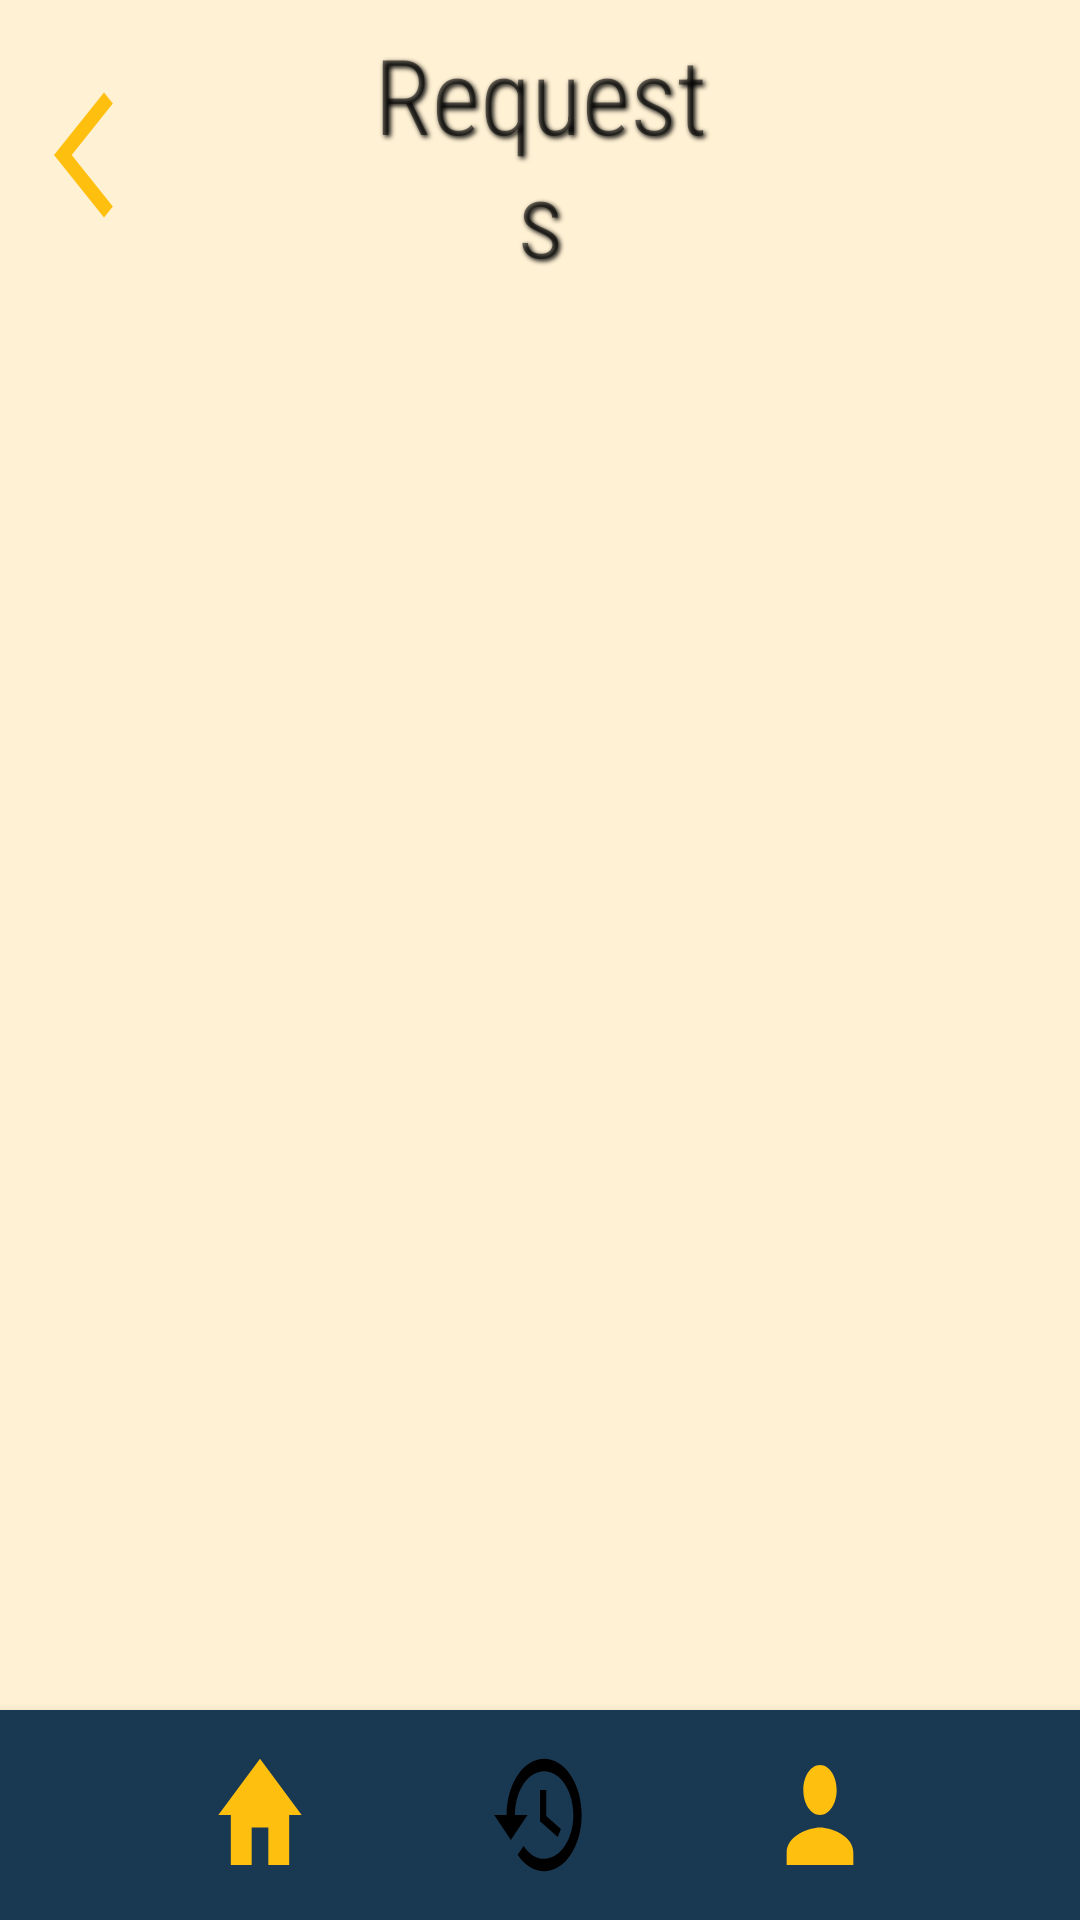

Produce the Android XML layout that renders to this screen, including the resource entries it uses.
<!-- AndroidManifest.xml: application theme Theme.App4 -->
<!-- res/layout/list_requests.xml -->
<?xml version="1.0" encoding="utf-8"?>
<LinearLayout xmlns:android="http://schemas.android.com/apk/res/android"
    android:layout_width="fill_parent"
    android:layout_height="fill_parent"
    xmlns:tools="http://schemas.android.com/tools"
    android:gravity="center_horizontal"
    android:background="@color/biegish"
    android:orientation="vertical"
    tools:context=".list_requests">

    <LinearLayout
        android:id="@+id/header"
        android:layout_width="match_parent"
        android:layout_height="wrap_content"
        android:layout_alignParentTop="true"
        android:layout_gravity="center"
        android:gravity="center"
        android:orientation="horizontal"
        android:padding="8dp">

        <Button
            android:id="@+id/goback"
            android:layout_width="40dp"
            android:layout_height="50dp"
            android:layout_gravity="center"
            android:gravity="left"
            android:background="@drawable/go_back"
            android:layout_weight="1"/>
        <TextView
            android:layout_width="wrap_content"
            android:layout_height="wrap_content"
            android:layout_gravity="center"
            android:gravity="center"
            android:text="@string/requests"
            android:layout_marginHorizontal="70dp"
            android:textSize="35sp"
            android:layout_weight="10"
            android:shadowColor="#000000"
            android:shadowDx="2"
            android:shadowDy="2"
            android:shadowRadius="4"
            android:fontFamily="sans-serif-condensed-light"/>
        <Button
            android:id="@+id/helpcenter"
            android:layout_width="40dp"
            android:layout_height="50dp"
            android:layout_gravity="center"
            android:gravity="right"
            android:layout_weight="1"
            android:background="@drawable/helpcenter"/>

    </LinearLayout>

        <androidx.recyclerview.widget.RecyclerView
            android:id="@+id/recycler_request"
            android:layout_width="match_parent"
            android:layout_height="match_parent"
            android:layout_marginHorizontal="22dp"
            android:layout_weight="1"/>

    <LinearLayout
        android:layout_width="match_parent"
        android:layout_height="wrap_content"
        android:padding="10dp"
        android:orientation="horizontal"
        android:background="@color/blueish"
        android:elevation="4dp"
        android:translationZ="2dp">

        <Button
            android:id="@+id/home"
            android:layout_width="50dp"
            android:layout_height="50dp"
            android:layout_gravity="center"
            android:layout_marginStart="60dp"
            android:layout_weight="1"
            android:background="@drawable/home"/>
        <Button
            android:id="@+id/list_requests"
            android:layout_width="50dp"
            android:layout_height="50dp"
            android:layout_gravity="center"
            android:layout_marginLeft="60dp"
            android:layout_marginRight="60dp"
            android:background="@drawable/history"
            android:layout_weight="1"/>
        <Button
            android:id="@+id/profile"
            android:layout_width="50dp"
            android:layout_height="50dp"
            android:layout_gravity="center"
            android:layout_marginEnd="60dp"
            android:clickable="false"
            android:background="@drawable/profile"
            android:layout_weight="1"/>

    </LinearLayout>

</LinearLayout>
<!-- resources referenced by this layout -->
<resources>
  <color name="biegish">#DAFFEFCD</color>
  <color name="blueish">#193852</color>
  <!-- drawable go_back (drawable) -->
  <vector android:height="24dp" android:tint="#FFBF0F"
      android:viewportHeight="24" android:viewportWidth="24"
      android:width="24dp" xmlns:android="http://schemas.android.com/apk/res/android">
      <path android:fillColor="@android:color/white" android:pathData="M17.77,3.77l-1.77,-1.77l-10,10l10,10l1.77,-1.77l-8.23,-8.23z"/>
  </vector>
  <!-- drawable history (drawable) -->
  <vector android:height="108dp" android:tint="#000000"
      android:viewportHeight="24" android:viewportWidth="24"
      android:width="108dp" xmlns:android="http://schemas.android.com/apk/res/android">
      <path android:fillColor="@android:color/white" android:pathData="M13,3c-4.97,0 -9,4.03 -9,9L1,12l3.89,3.89 0.07,0.14L9,12L6,12c0,-3.87 3.13,-7 7,-7s7,3.13 7,7 -3.13,7 -7,7c-1.93,0 -3.68,-0.79 -4.94,-2.06l-1.42,1.42C8.27,19.99 10.51,21 13,21c4.97,0 9,-4.03 9,-9s-4.03,-9 -9,-9zM12,8v5l4.25,2.52 0.77,-1.28 -3.52,-2.09L13.5,8z"/>
  </vector>
  <!-- drawable home (drawable) -->
  <vector android:height="24dp" android:tint="#FFBF0F"
      android:viewportHeight="24" android:viewportWidth="24"
      android:width="24dp" xmlns:android="http://schemas.android.com/apk/res/android">
      <path android:fillColor="@android:color/white" android:pathData="M10,20v-6h4v6h5v-8h3L12,3 2,12h3v8z"/>
  </vector>
  <!-- drawable profile (drawable) -->
  <vector android:height="24dp" android:tint="#FFBF0F"
      android:viewportHeight="24" android:viewportWidth="24"
      android:width="24dp" xmlns:android="http://schemas.android.com/apk/res/android">
      <path android:fillColor="@android:color/white" android:pathData="M12,12c2.21,0 4,-1.79 4,-4s-1.79,-4 -4,-4 -4,1.79 -4,4 1.79,4 4,4zM12,14c-2.67,0 -8,1.34 -8,4v2h16v-2c0,-2.66 -5.33,-4 -8,-4z"/>
  </vector>
  <string name="requests">Requests</string>
  <style name="Theme.App4" parent="Theme.MaterialComponents.DayNight.NoActionBar">
          
          <item name="colorPrimary">@color/yellowish</item>
          <item name="colorPrimaryVariant">@color/blueish</item>
          <item name="colorOnPrimary">@color/grayish</item>
          
          <item name="colorSecondary">@color/grayish</item>
          <item name="colorSecondaryVariant">@color/grayish</item>
          <item name="colorOnSecondary">@color/black</item>
          
          <item name="android:statusBarColor">?attr/colorPrimaryVariant</item>
          
      </style>
  <color name="yellowish">#f5a925</color>
  <color name="grayish">#E2E2E2</color>
  <color name="black">#FF000000</color>
</resources>
